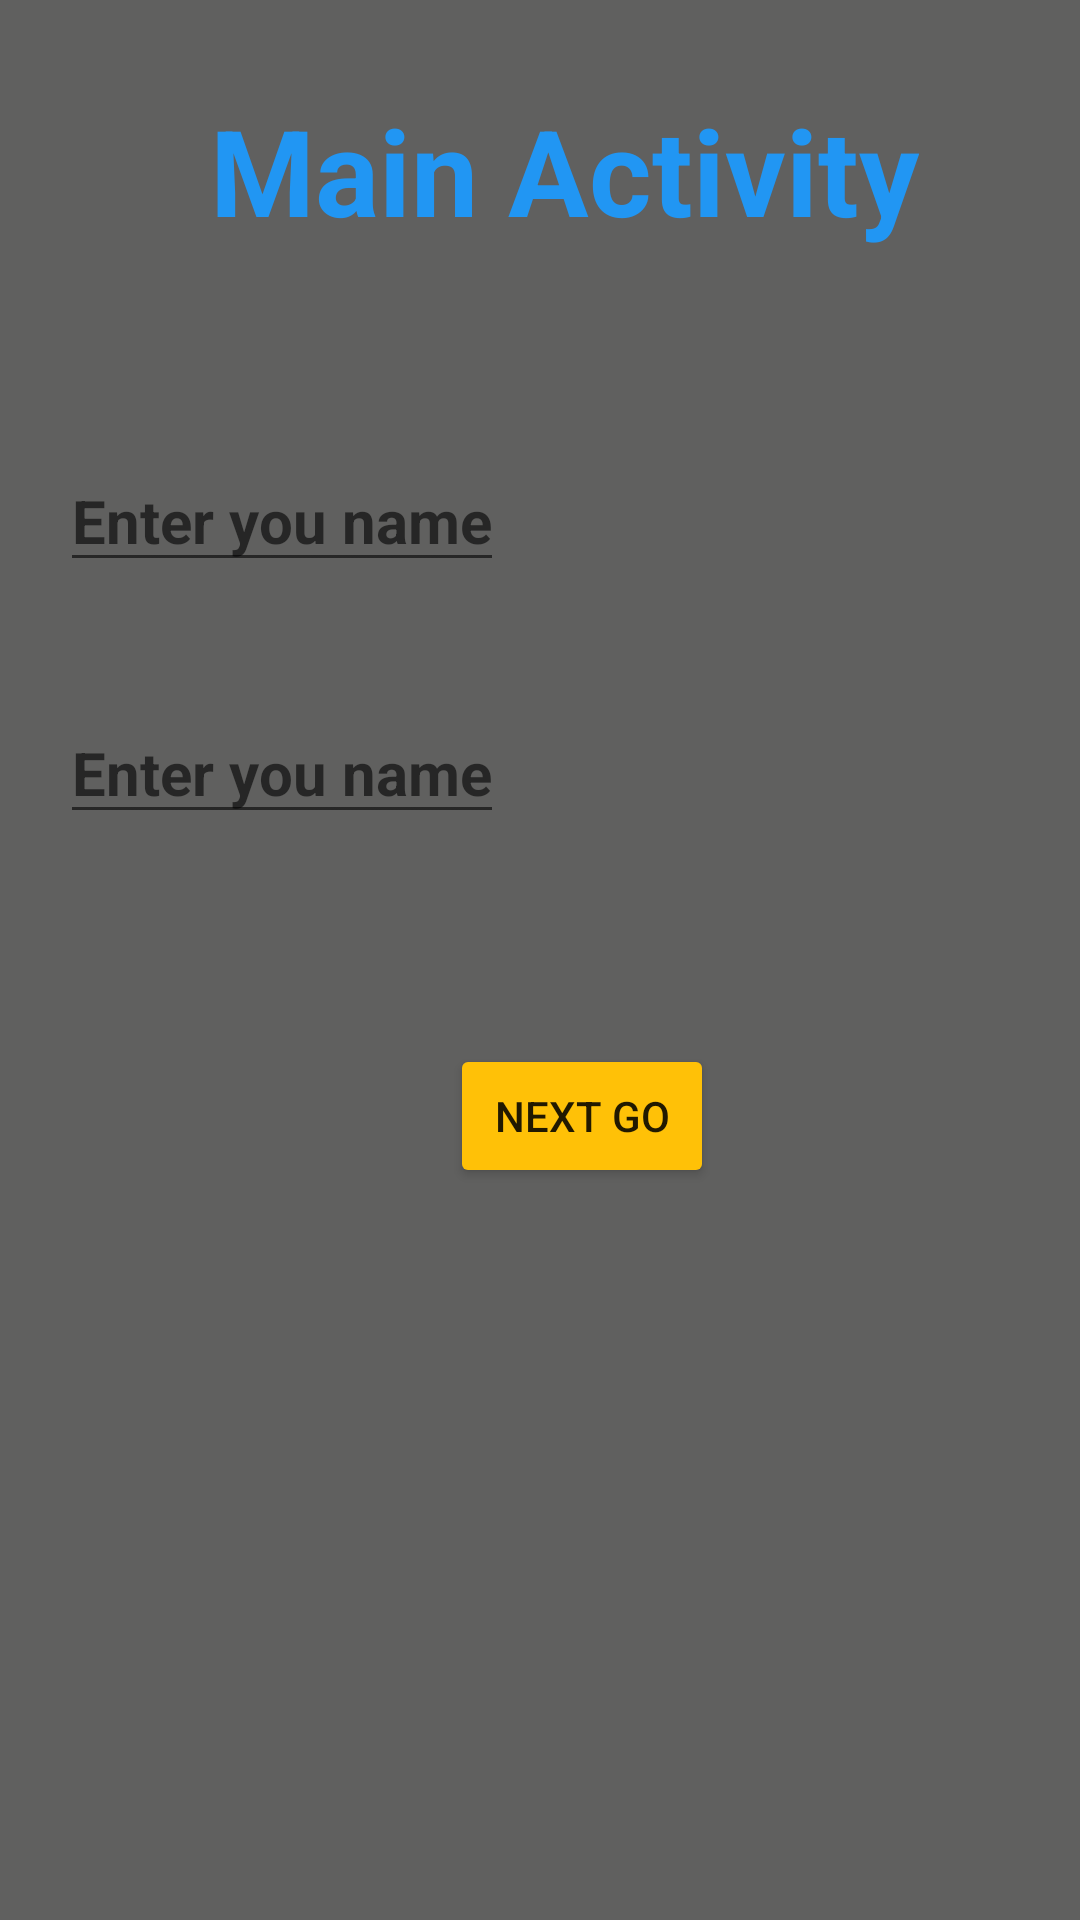

Layout XML and referenced resources for this Android screen:
<!-- AndroidManifest.xml: application theme Theme.ColorTextApp -->
<!-- res/layout/activity_main.xml -->
<?xml version="1.0" encoding="utf-8"?>
<RelativeLayout xmlns:android="http://schemas.android.com/apk/res/android"
    xmlns:app="http://schemas.android.com/apk/res-auto"
    xmlns:tools="http://schemas.android.com/tools"
    android:layout_width="match_parent"
    android:layout_height="match_parent"
    android:orientation="vertical"
    android:background="#60605F"
    tools:context=".MainActivity">


    <TextView
        android:layout_width="wrap_content"
        android:layout_height="wrap_content"
        android:layout_marginLeft="70dp"
        android:layout_marginTop="30dp"
        android:gravity="center"
        android:text="Main Activity"
        android:textColor="#2196F3"
        android:textColorHighlight="#C6C641"
        android:textSize="40dp"
        android:textStyle="bold" />


    <LinearLayout
        android:layout_width="match_parent"
        android:layout_height="wrap_content"
        android:layout_marginTop="100dp"
        android:orientation="vertical">

        <EditText
            android:id="@+id/edit1"
            android:layout_width="wrap_content"
            android:layout_height="wrap_content"
            android:layout_marginLeft="20dp"
            android:layout_marginTop="50dp"
            android:hint="Enter you name"
            android:textSize="20dp"
            android:textStyle="bold"

            />

        <EditText
            android:id="@+id/edit2"
            android:layout_width="wrap_content"
            android:layout_height="wrap_content"
            android:layout_marginLeft="20dp"
            android:layout_marginTop="40dp"

            android:hint="Enter you name"
            android:textSize="20dp"
            android:textStyle="bold"

            />

        <Button
            android:id="@+id/btn"
            android:layout_width="wrap_content"
            android:layout_height="wrap_content"
            android:layout_marginLeft="150dp"
            android:layout_marginTop="70dp"
            android:backgroundTint="#FFC107"
            android:text="Next Go" />


    </LinearLayout>


</RelativeLayout>
<!-- resources referenced by this layout -->
<resources>
  <style name="Theme.ColorTextApp" parent="Theme.MaterialComponents.DayNight.DarkActionBar">
          
          <item name="colorPrimary">@color/purple_500</item>
          <item name="colorPrimaryVariant">@color/purple_700</item>
          <item name="colorOnPrimary">@color/white</item>
          
          <item name="colorSecondary">@color/teal_200</item>
          <item name="colorSecondaryVariant">@color/teal_700</item>
          <item name="colorOnSecondary">@color/black</item>
          
          <item name="android:statusBarColor" tools:targetApi="l">?attr/colorPrimaryVariant</item>
          
      </style>
  <!-- not gathered from this repository: default colours our renderer supplied (Android Studio template values) -->
  <color name="purple_500">#FF6200EE</color>
  <color name="purple_700">#FF3700B3</color>
  <color name="teal_200">#FF03DAC5</color>
  <color name="teal_700">#FF018786</color>
  <color name="black">#FF000000</color>
  <color name="white">#FFFFFFFF</color>
</resources>
